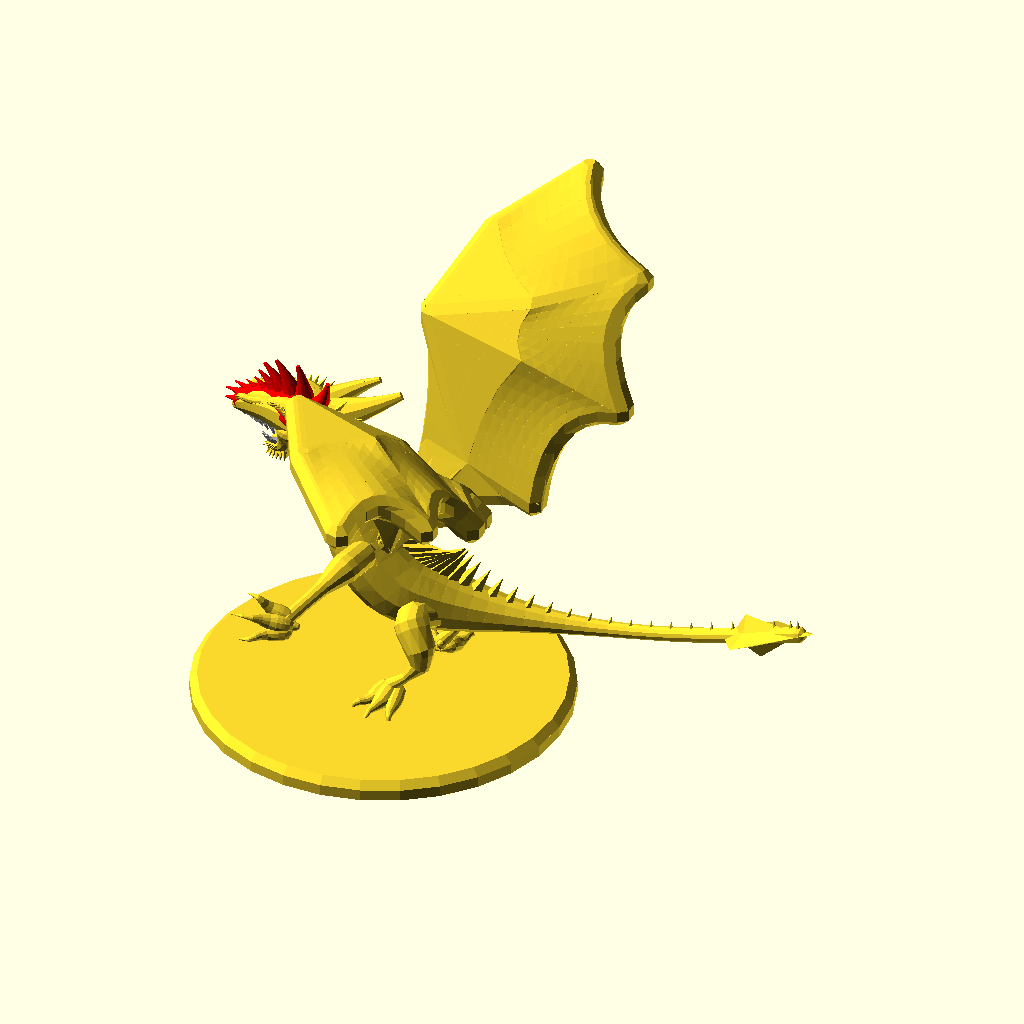
Cell 1: rendered with the file's own defaults.
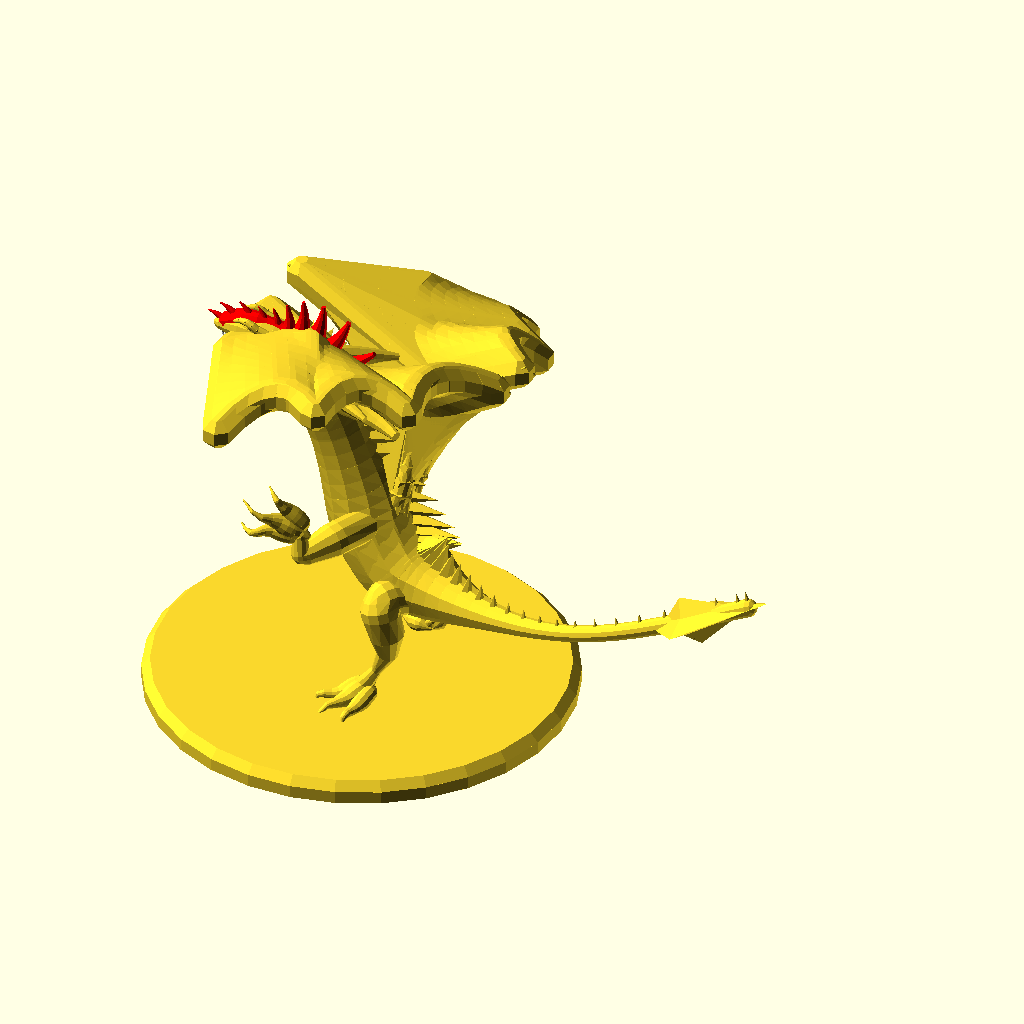
Cell 2: the same model with seed = 9999.
The same orthographic view direction (rotation 55°, 0°, 25°; colour scheme Cornfield) for every cell, with the view re-fitted per cell, so scale and position can differ between cells.
Source of the model, scadFiles/925296/1481952.scad:
 ////////////////////

//Dragon Pose generator by Torleif Ceder 2015 Creative Commons - Attribution - Share Alike

////////////////////

// preview[view:south west,tilt:top diagonal]

//RandomSeed

/* [Dragon] */

// Quick dummy or full

dummy =0;//[1:dummy,0:normal]

seed = 1492; //[1111:9999]

//

crash = "no"; //["yes":Yes please make a mess,"no":No thanks keep it simple] 



// Along curve

detail = 12; //[5:30]

// Spheres detail

fn = 12; //[8:30];



/* [Wings] */

ShowWingTarget=0;//[1:on,0:off]

//make it fat for printability

WingSkin = 2; //[0.1:0.05:2]

Wingsize = 50+crnd(20);//[25:120]

UpDraft=[-0.25,0,0.66];

wind=UpDraft*Wingsize*0.3;

WingTargetHeight=crnd(0.7)+0.5;//[-1:0.05:1]

WingTargetspan=max(0.5,crnd(0.7)+0.3);//[0.0:0.05:2]

WingTargetSideShift=crnd(0.2);//[-1:0.05:1]

WingTargetFront=crnd(WingTargetspan)-0.5;//[-1:0.05:1]



WingTargetRoll=crnd(WingTargetspan*0.5);//[-1:0.05:1]

WingTargetYaw=crnd(WingTargetspan*0.5);//[-1:0.05:1]

//Wingspan = Wingsize * 2 + rands(-Wingsize * 0.4,Wingsize * 0.4,1)[0];

Wingspan = Wingsize * WingTargetspan;

/* [Head] */

ShowHeadTarget=0;//[1:on,0:off]

HeadTargetHeight=crnd(0.5);//crnd(1);//[-1:0.05:1]

HeadTargetFront=crnd(0.5);//[-1:0.05:1]

HeadTargetSideShift=crnd(max(0,HeadTargetHeight));//[-1:0.05:1]

HeadTargetRoll=crnd(0.5);//[-1:0.05:1]

NoseTargetHeight=crnd(2)+1;//[-1:0.05:1]

NoseTargetFront=crnd(0.4)+0.5;//[-1:0.05:1]

NoseTargetSideShift=crnd(1);//[-1:0.05:1]

JawOpen=crnd(0.5)+0.5;//[0.0:0.05:2]

/*[Arms]*/

ShowArmTarget=0;//[1:on,0:off]

ArmsTargetSpan=crnd(0.5)+0.55;//[0.0:0.05:2]

ArmsTargetHeight=-crnd(2)+abs(crnd(ArmsTargetSpan));//crnd(1);//[-1:0.05:1]

ArmsTargetFront=ArmsTargetSpan+crnd(0.4)+1.6;//[-1:0.05:1]

ArmsTargetSideShift=crnd(0.3);//[-1:0.05:1]

ArmsTargetRoll=crnd(ArmsTargetSpan);//[-1:0.05:1]

ArmsTargetYaw=crnd(ArmsTargetSpan);//[-1:0.05:1]

Rightpaw =ArmsTargetSpan*ArmsTargetHeight*0.4+0.1;//[-1:0.05:1]

Leftpaw=ArmsTargetSpan*ArmsTargetHeight*0.4+0.1;//[-1:0.05:1]

/*[Back end]*/

ShowPelvisTarget=0;//[1:on,0:off]

PelvisTargetHeight=crnd(0.5)+0.3;//[-1:0.05:1]

PelvisTargetFront=crnd(0.5)-0.9;//[-1:0.05:1]

PelvisTargetSideShift=crnd(0.3);//[-1:0.05:1]

BackFootSpread=crnd(0.3)+0.6;//[-1:0.05:2]

BackFootYaw=crnd(0.3);//[-1:0.05:1]

BRightpaw =BackFootSpread-1.2;//[-1:0.05:1]

BLeftpaw=BackFootSpread-1.2;//[-1:0.05:1]

/*[Front end]*/

ShowThoraxTarget=0;//[1:on,0:off]

ThoraxTargetHeight=crnd(0.5);//crnd(0.4)+0.4;//[-0.5:0.05:1]

ThoraxTargetFront=crnd(0.10)+0.11 ;//[-1:0.05:1]

ThoraxTargetSideShift=crnd(0.1);//[-1:0.05:1]

BellySize=crnd(0.1)+1.7;//[0.05:0.1:3]

BellySag=crnd(0.5)+1;//[0.05:0.1:3]

/*[Plattform]*/

Plattform=1;//[1:on,0:off]

PlattformH=1.5;//[0:100]

PlattformD=50;//[20:70]

PlattformEdge=1;//[0:0.5:70]



//number of edges

PlattformFn=30;//[3:100]

//rotate

PlattformR=0;//[0:120]

Support=0;//[1:on,0:off]

SupportD=2;//[1:0.5:30]

SupportFn=30;//[3:100]

//part = 0; //[0,2,3,4,5]

/* [Hidden] */

//Zoom

Zoom =160;//[100:300]

//$vpd =Zoom;

//View rotation

Vrot= [80, 0, 300];

//$vpr =Vrot;

//View translation

Vtr= [ -5, 0, 20];

//$vpt = Vtr;

k=1+dummy*2;

rad = 5; //[1:0.5:12];

tang = 1; //[1:10];

sky = [1,0.001,0];

*for (i=[0:10]){   translate([crnd(1)*100,0,0]) sphere(10);}

Base = [0,0,0];





//*********************************************************************************

//*********************************************************************************

//*********************************************************************************

//*********************************************************************************

// calculated values

//*********************************************************************************

//*********************************************************************************

//*********************************************************************************

//*********************************************************************************

//************************************************************************************

BackFootBase = Base + [6,rnd(2),0];

FrontFootBase = BackFootBase + [ 5*ArmsTargetFront,5*ArmsTargetSideShift,15 + 15*ArmsTargetHeight];

CPelvis = BackFootBase+[-6,0,0] + lim3(15,[4*PelvisTargetFront,6*PelvisTargetSideShift,5+6*PelvisTargetHeight+2*ArmsTargetHeight]);

CThorax = ground(CPelvis + lim33(14,20,[15*ThoraxTargetFront ,FrontFootBase[1]*0.1+10*ThoraxTargetSideShift ,5+5*ArmsTargetHeight+10*ThoraxTargetHeight  ]),3);

bll = flip3((CThorax - CPelvis) / len3(CThorax - CPelvis));

bellyik = -IK(15*BellySag,CThorax - CPelvis);

Belly = ground(CPelvis + lim3(8,CThorax - CPelvis) / 2 + [bellyik * bll[0],bellyik * bll[1],bellyik * bll[2]]);

head = ground(CThorax + lim31(15,[10 + 20*HeadTargetFront,20*HeadTargetSideShift,10 + 20*HeadTargetHeight]));

TailT = CPelvis + lim31(30,[-15 + rnd(10),rnd(5),5+ rnd(8)]-(un(CThorax-CPelvis))*4 );

Tail=[TailT[0],TailT[1],max(0,TailT[2])];



TailtipT = Tail + lim31(30,[rnd(15),rnd(15),8 + rnd(15)] + [-abs(FrontFootBase[2]) * 1,0,0]);

Tailtip=[TailtipT[0],TailtipT[1],max(0,TailtipT[2])];

Thorax = bez2(0.30,[CPelvis + lim31(2,Tail - CPelvis),CPelvis,Belly,CThorax,head]) + [0,0,-4];

Pelvis = bez2(0.4,[CThorax,Belly,CPelvis,Tail]);

WingBase = Thorax + [Wingsize*WingTargetFront,Wingsize*WingTargetSideShift,Wingsize *WingTargetHeight];

nose = ground(head+ lim31(5,[30+50*NoseTargetFront,50*NoseTargetSideShift,50*NoseTargetHeight]-head));

noselookat =head+ lim31(30,[30+30*NoseTargetFront,30*NoseTargetSideShift,30*NoseTargetHeight]-head);



jaw = head + ((nose - head) * 0.7 + [-1,0,-2]);

RightHip = Pelvis + [4,-6,2];

LeftHip = Pelvis + [4,6,2];

RightSholder = Thorax + [-1,-5,3 + rnd(1)];

LeftSholder = Thorax + [-1,5,3 + rnd(1)];

RightWingSholder = Thorax + [-6,-3,6.3];

LeftWingSholder = Thorax + [-6,3,6.3];

paw = rnd(1);



BackRightFoot = RightHip + lim3(14,BackFootBase + [-10+7*BackFootYaw,-4-6*BackFootSpread,3] - RightHip);

BackLeftFoot = LeftHip + lim3(14,BackFootBase + [-10-7*BackFootYaw ,4+6*BackFootSpread,3] - LeftHip);



FrontRightFootT = RightSholder + lim31(14.5,FrontFootBase + [-20*ArmsTargetYaw,-5-12*ArmsTargetSpan,-20*ArmsTargetRoll]  - RightSholder);

FrontRightFoot=ground([min(RightSholder[0]+5,FrontRightFootT[0]),min(RightSholder[0]+1,FrontRightFootT[1]),min(head[2]-5,FrontRightFootT[2])],2.0+ArmsTargetSpan*1.5);

FrontLeftFootT = LeftSholder + lim31(14.5,FrontFootBase + [20*ArmsTargetYaw, 5+12*ArmsTargetSpan,20*ArmsTargetRoll] - LeftSholder);

FrontLeftFoot=ground([min(LeftSholder[0]+5,FrontLeftFootT[0]),max(LeftSholder[1]-1,FrontLeftFootT[1]),min(head[2]-5,FrontLeftFootT[2])],2.0+ArmsTargetSpan*1.5);



Rightwingfinger0T = RightWingSholder + lim3(Wingsize,WingBase + [-Wingsize*WingTargetYaw,-Wingspan ,-Wingsize*WingTargetRoll] - RightWingSholder);



Rightwingfinger0=[Rightwingfinger0T[0],Rightwingfinger0T[1],max(0,Rightwingfinger0T[2])];



Leftwingfinger0T = LeftWingSholder + lim3(Wingsize,WingBase + [Wingsize*WingTargetYaw,Wingspan ,Wingsize*WingTargetRoll] - LeftWingSholder);

Leftwingfinger0=[Leftwingfinger0T[0],Leftwingfinger0T[1],max(0,Leftwingfinger0T[2])];



//FrontRightleg

frk = flip3((FrontRightFoot - RightSholder) / len3(FrontRightFoot - RightSholder));

frkik = -IK(14,FrontRightFoot - RightSholder);

FrontRightknee =ground( RightSholder + lim3(14,FrontRightFoot - RightSholder) / 2 + [frkik * frk[0],frkik * frk[1],frkik * frk[2]]);

//FrontLeftleg

flk = flip3((FrontLeftFoot - LeftSholder) / len3(FrontLeftFoot - LeftSholder));

flkik = -IK(14,FrontLeftFoot - LeftSholder);

FrontLeftknee = ground(LeftSholder + lim3(14,FrontLeftFoot - LeftSholder) / 2 + [flkik * flk[0],flkik * flk[1],flkik * flk[2]]);

//BackRightleg

brk = flip3((BackRightFoot - RightHip) / len3(BackRightFoot - RightHip));

brkik = -IK(15,BackRightFoot - RightHip);

BackRightknee =ground( RightHip + lim3(15,BackRightFoot - RightHip) / 2 + [brkik * brk[0],brkik * brk[1],brkik * brk[2]]);

//BackLeftleg

blk = flip3((BackLeftFoot - LeftHip) / len3(BackLeftFoot - LeftHip));

blkik = -IK(15,BackLeftFoot - LeftHip);

BackLeftknee = ground(LeftHip + lim3(15,BackLeftFoot - LeftHip) / 2 + [blkik * blk[0],blkik * blk[1],blkik * blk[2]]);

//FrontRightWing

//frj=flip3((FrontRightWing-RightWingSholder)/len3(Rightwingfinger0-RightWingSholder));

//frjik=IK(50,Rightwingfinger0-RightWingSholder);

//FrontRightjoint=RightWingSholder+lim3(40,Rightwingfinger0-RightWingSholder)/2+[ -frjik*frj[0],-frjik*frj[1]*0.5,-frjik*frj[2]];

FrontRightjoint = beckham(Rightwingfinger0,RightWingSholder,Wingsize * 1.1,[0,1,1]);

//Rightwingfinger0=RightWingSholder+lim3(45,Rightwingfinger0-RightWingSholder)/2;

//Rightwingfinger2=FrontRightjoint+lim31(25,Rightwingfinger0-FrontRightjoint);

Rightelbow = beckham(RightWingSholder,FrontRightjoint,len3(RightWingSholder - FrontRightjoint) * 1.1,[0,0,-1],0.3);

Rightwingfinger2 = FrontRightjoint + lim31(Wingsize * 0.56,pele(Rightwingfinger0,Rightelbow,[Wingsize*0.1,Wingsize*0.1,0]) - FrontRightjoint);

Rightwingfinger1 = FrontRightjoint + lim31(Wingsize * 0.56,beckham(Rightwingfinger0,Rightwingfinger2,len3(Rightwingfinger0 - Rightwingfinger2) * 1.02,[0,1,0],0.50) - FrontRightjoint);



Rightknuckle0= beckham(FrontRightjoint,Rightwingfinger0,len3(FrontRightjoint - Rightwingfinger0) * 1.02,[0,-1,1],0.5);

Rightknuckle1= beckham(FrontRightjoint,Rightwingfinger1,len3(FrontRightjoint - Rightwingfinger1) * 1.02,[0,-1,-1],0.5);

Rightknuckle2= beckham(FrontRightjoint,Rightwingfinger2,len3(FrontRightjoint - Rightwingfinger2) * 1.02,[0,1,-1],0.5);





Rightelbowfinger = Rightelbow + lim31(-Wingsize*0.2,midpoint(RightWingSholder,FrontRightjoint,0.4) - Rightelbow);

//Leftwingfinger0

//flj=flip3((Leftwingfinger0-LeftWingSholder)/len3(Leftwingfinger0-LeftWingSholder));

//fljik=IK(50,Leftwingfinger0-LeftWingSholder);

//FrontLeftjoint=LeftWingSholder+lim3(43,Leftwingfinger0-LeftWingSholder)/2+[ -fljik*flj[0],-fljik*flj[1]*0.5,-fljik*flj[2]];

FrontLeftjoint = beckham(Leftwingfinger0,LeftWingSholder,Wingsize * 1.1,[0,-1,1]);

//Leftwingfinger1=LeftWingSholder+lim3(45,Leftwingfinger0-LeftWingSholder)/2;

//Leftwingfinger=FrontLeftjoint+lim31(25,Leftwingfinger1-FrontLeftjoint);

Leftelbow = beckham(LeftWingSholder,FrontLeftjoint,len3(LeftWingSholder - FrontLeftjoint) * 1.1,[0,0,-1],0.3);

Leftwingfinger2 = FrontLeftjoint + lim31(Wingsize * 0.56,pele(Leftwingfinger0,Leftelbow,[Wingsize*0.1,-Wingsize*0.1,0]) - FrontLeftjoint);

Leftwingfinger1 = FrontLeftjoint + lim31(Wingsize * 0.56,beckham(Leftwingfinger0,Leftwingfinger2,len3(Leftwingfinger0 - Leftwingfinger2) * 1.02,[0,-1,0],0.5) - FrontLeftjoint);



Leftknuckle0= beckham(FrontLeftjoint,Leftwingfinger0,len3(FrontLeftjoint - Leftwingfinger0) * 1.02,[0,1,1],0.5);

Leftknuckle1= beckham(FrontLeftjoint,Leftwingfinger1,len3(FrontLeftjoint - Leftwingfinger1) * 1.02,[0,1,-1],0.5);

Leftknuckle2= beckham(FrontLeftjoint,Leftwingfinger2,len3(FrontLeftjoint - Leftwingfinger2) * 1.02,[0,-1,-1],0.5);



Leftelbowfinger = Leftelbow + lim31(-Wingsize*0.2,midpoint(LeftWingSholder,FrontLeftjoint,0.4) - Leftelbow);//////

bodyvector = [

q(Tailtip,0.1 + WingSkin * 0.5),q(Tailtip,0.1 + WingSkin * 0.5),

q(Tail,1),q(Tail,1),q(Tail,1),

q(Pelvis,0),q(Pelvis,0),

q(Belly,5*BellySize),q(Belly,7*BellySize),

q(Thorax,6),q(Thorax,1),

q(head,max(WingSkin,0.5)),

q(head,max(WingSkin*2,1)),

q(head,max(WingSkin*3,2)),

q(head,2) + (q(nose,0.5) - q(head,2)) * 0.5];

    /////////////////////////////////////////////////////////////////////////////////////

    /////////////////////////////////////////////////////////////////////////////////////

    /////////////////////////////////////////////////////////////////////////////////////

    /////////////////////////////////////////////////////////////////////////////////////

    /////////////////////////////////////////////////////////////////////////////////////

///////////////////////////////////////////////////////////////////////

//////////////////////////////////////////////////////////////

//// Redraw

    /////////////////////////////////////////////////////////////////////////////////////

    ////////////////////////////////////////////////////////////////////////////////////

    /////////////////////////////////////////////////////////////////////////////////////

    /////////////////////////////////////////////////////////////////////////////////////

    /////////////////////////////////////////////////////////////////////////////////////

difference(){

union() {

  rotate([0,0,180]) {

      if(Plattform==1){

      translate([0,0,1.2]) rotate([0,0,PlattformR])union(){

          PE=min(PlattformD/2-7,PlattformEdge);

     translate([0,0,-PE+0.0001])cylinder(d1=PlattformD,d2=PlattformD-PE*2,h=PE,$fn=PlattformFn);

      translate([0,0,-PlattformH-PE])cylinder(d=PlattformD,h=PlattformH,$fn=PlattformFn);

      }}

      if(Support==1){

      translate([0,0,1.2]) rotate([0,0,PlattformR])union(){

          SD=min(SupportD,PlattformD);

     translate([Thorax[0],Thorax[1],0.0001])cylinder(r=SD,h=Thorax[2],$fn=SupportFn);

      }}

    

      

      

      if(ShowHeadTarget){%draw(head,noselookat,1);

          %draw(noselookat,noselookat,2); 

          //%translate(noselookat)cube(60,center=true);

          }  

      

   if(ShowPelvisTarget==1){

%draw(CPelvis+[0,20,0],CPelvis+[0,-20,0],1); 

          %draw(CPelvis+[0,-20,0],CPelvis+[0,20,0],1);  } 

             if(ShowThoraxTarget==1){

%draw(CThorax+[0,20,0],CThorax+[0,-20,0],1); 

          %draw(CThorax+[0,-20,0],CThorax+[0,20,0],1);  } 

          if(ShowArmTarget==1){%draw(FrontFootBase,FrontFootBase,3);

%draw(FrontRightFoot,FrontLeftFoot,1); 

          %draw(FrontLeftFoot,FrontRightFoot,1); }  

      if(ShowWingTarget==1){%draw(WingBase,WingBase,3);

%draw(Rightwingfinger0,Leftwingfinger0,1); 

          %draw(Leftwingfinger0,Rightwingfinger0,1); }  

          

          

          

          

      color("red") {  //draw(RightWingSholder,Rightelbow,1.2);

        color("red") bone(Rightelbow,FrontRightjoint,0.8);

bone(Leftelbow,FrontLeftjoint,0.8);

bone(Rightelbow,Rightelbowfinger,0.5);

bone(Leftelbow,Leftelbowfinger,0.5);



  

bone(FrontRightjoint,Rightknuckle0,0.5);bone(Rightknuckle0,Rightwingfinger0,0.5);

bone(FrontRightjoint,Rightknuckle1,0.5);bone(Rightknuckle1,Rightwingfinger1,0.5);

bone(FrontRightjoint,Rightknuckle2,0.5);bone(Rightknuckle2,Rightwingfinger2,0.5);        



bone(FrontLeftjoint,Leftknuckle0,0.5);bone(Leftknuckle0,Leftwingfinger0,0.5);

bone(FrontLeftjoint,Leftknuckle1,0.5);bone(Leftknuckle1,Leftwingfinger1,0.5);

bone(FrontLeftjoint,Leftknuckle2,0.5);bone(Leftknuckle2,Leftwingfinger2,0.5);        







      }

    FrontRightLeg = [q(Thorax,2),q(RightSholder,2),q(RightSholder,2),q(FrontRightknee,3),q(FrontRightknee,0),q(FrontRightknee,1),q(FrontRightknee,2),q(FrontRightFoot,0),q(FrontRightFoot,1)];

    bline(vsharp(FrontRightLeg),detail*0.5,1) {null();

      null();null();

    };

    FrontLeftLeg = [q(Thorax,2),q(LeftSholder,2),q(LeftSholder,2),q(FrontLeftknee,3),q(FrontLeftknee,0),q(FrontLeftknee,1),q(FrontLeftknee,2),q(FrontLeftFoot,0),q(FrontLeftFoot,1)];

    bline(vsharp(FrontLeftLeg),detail*0.5,1) {null();

      null();null();

    };

    BackRightLeg = [q(Pelvis,2),q(RightHip,2),q(RightHip,3),q(RightHip,1),q(BackRightknee,5),q(BackRightknee,0),q(BackRightknee,1),q(BackRightFoot,0),q(BackRightFoot,1)];

    bline((BackRightLeg),detail*0.5,1) {null();

      null();null();

    };

    BackLeftLeg = [q(Pelvis,2),q(LeftHip,2),q(LeftHip,3),q(LeftHip,1),q(BackLeftknee,5),q(BackLeftknee,0),q(BackLeftknee,1),q(BackLeftFoot,0),q(BackLeftFoot,1)];

    bline((BackLeftLeg),detail*0.5,1) {null();

      null();null();

    };

    bline([q(Thorax,2),q(RightWingSholder,1),q(Rightelbow,0.5)],detail*0.8,1){ {sphere(1.2);null();null();}};

   

 Skinflap( Rightelbowfinger,Rightelbow,FrontRightjoint,FrontRightjoint,Rightknuckle2,Rightwingfinger2,detail*0.65);

 Skinflap( Rightwingfinger2,Rightknuckle2,FrontRightjoint,FrontRightjoint,Rightknuckle1,Rightwingfinger1,detail*0.65);

 Skinflap( Rightwingfinger1,Rightknuckle1,FrontRightjoint,FrontRightjoint,Rightknuckle0,Rightwingfinger0,detail*0.65);

 

    wingbline([q(midpoint(RightWingSholder,Thorax),WingSkin),q(Rightelbow,WingSkin),q(Rightelbowfinger,WingSkin)],8);

   wingbline([q(midpoint(RightWingSholder,Thorax),WingSkin),q(Rightelbow,WingSkin),q(FrontRightjoint,WingSkin)],8);

    

    

    bline([q(Thorax,2),q(LeftWingSholder,1),q(Leftelbow,0.5)],detail*0.8,1){

        sphere(1.2);null();null();}

        

    

    

    

     Skinflap( Leftelbowfinger,Leftelbow,FrontLeftjoint,FrontLeftjoint,Leftknuckle2,Leftwingfinger2,detail*0.65);

 Skinflap( Leftwingfinger2,Leftknuckle2,FrontLeftjoint,FrontLeftjoint,Leftknuckle1,Leftwingfinger1,detail*0.65);

 Skinflap( Leftwingfinger1,Leftknuckle1,FrontLeftjoint,FrontLeftjoint,Leftknuckle0,Leftwingfinger0,detail*0.65);

 

    wingbline([q(midpoint(LeftWingSholder,Thorax),WingSkin),q(Leftelbow,WingSkin),q(Leftelbowfinger,WingSkin)],8){;null();null();null();null();}

   wingbline([q(midpoint(LeftWingSholder,Thorax),WingSkin),q(Leftelbow,WingSkin),q(FrontLeftjoint,WingSkin)],8){;null();null();null();null();}

    //translate(t(head))rotate(uv2euler(lim31(1,nose-head)))scale(0.75)headcase();

   

  *translate([0,0,10])ShowControl(bodyvector);



   bline(bodyvector,40,1) { 

       if (dummy){color(rndc())translate([0,0,0]) rotate([0,-20,0]) cylinder(d = 1,d2 = 0,h = 2);} else{

        translate([0,0,0]) rotate([0,-20,0]) cylinder(d = 1,d2 = 0,h = 2);}//ch1

      

        scale(0.75)  rotate([HeadTargetRoll*90,0,0])headcase();//ch2

      scale(1.5) translate([5,0,0]) union() {  union() {    rotate([0,-90,0]) scale([1 + WingSkin * 0.5,6,8]) rotate([0,0,0]) cylinder(d = 1,d2 = 0,h = 1,$fn = 4);

          rotate([0,90,0]) scale([1 + WingSkin * 0.5,6,4]) rotate([0,0,0]) cylinder(d = 1,d2 = 0,h = 1,$fn = 4);

        }

        rotate([90,0,0]) union() {    rotate([0,-90,0]) scale([1 + WingSkin,4,6]) rotate([0,0,0]) cylinder(d = 1,d2 = 0,h = 1,$fn = 4);

          rotate([0,90,0]) scale([1 + WingSkin,4,3]) rotate([0,0,0]) cylinder(d = 1,d2 = 0,h = 1,$fn = 4);

        }

      }//ch3

      null();null();

    }

    

    translate([1,0,-1]) translate(BackRightFoot) scale([0.5,0.5,0.5]) translate([-2,0,-0.5]) rotate([0,20,BLeftpaw * 90]) foot();

    translate([1,0,-1]) translate(BackLeftFoot) scale([0.5,0.5,0.5]) translate([-2,0,-0.5]) rotate([0,20,-BRightpaw * 90]) foot();

    translate([2,0,-1]) translate(FrontRightFoot) translate([-1.5,0,0]) rotate([45*max(0,ArmsTargetHeight)+45*ArmsTargetSpan+Rightpaw*15 ,-Rightpaw *60,-30]) scale([0.5,0.5,0.5]) foot();

    translate([2,0,-1]) translate(FrontLeftFoot) translate([-1.5,0,0]) rotate([-45*max(0,ArmsTargetHeight)-45*ArmsTargetSpan+Leftpaw*15,-Leftpaw * 60,30]) scale([0.5,0.5,0.5]) foot();

   

   

    /*union() { * color([1 - 2 / FrontRightFoot[2],0,0]) translate([FrontRightFoot[0],FrontRightFoot[1],0.011]) scale([1,0.5,1]) cylinder(r = 3 + FrontRightFoot[2] * 0.2); * color([1 - 2 / FrontLeftFoot[2],0,0]) translate([FrontLeftFoot[0],FrontLeftFoot[1],0.011]) scale([1,0.5,1]) cylinder(r = 3 + FrontLeftFoot[2] * 0.2); * color([max(1 - 4 / Thorax[2],0.5),0,0]) translate([Thorax[0],Thorax[1],0.01 - 0.01 * (1 - 1 / Thorax[2])]) scale([1,0.7,1]) cylinder(r = 3 + Thorax[2] * 0.5); * color([max(1 - 4 / Pelvis[2],0.5),0,0]) translate([Pelvis[0],Pelvis[1],0.01 - 0.01 * (1 - 1 / Pelvis[2])]) scale([1,0.7,1]) cylinder(r = 3 + Pelvis[2] * 0.5); * color("Red") translate(Base) cylinder(r = 25);    }*/  }}

  

  

  

              PE=min(PlattformD/2-7,PlattformEdge);



 translate([0,0,-PlattformH-20])cylinder(d=PlattformD+20,h=20,$fn=PlattformFn);    

    

    

    

    }

    /////////////////////////////////////////////////////////////////////////////////////

    /////////////////////////////////////////////////////////////////////////////////////

    /////////////////////////////////////////////////////////////////////////////////////

    /////////////////////////////////////////////////////////////////////////////////////

    /////////////////////////////////////////////////////////////////////////////////////

    module yourmodule(i,v) {

  //anything in this module will be copeid and rotatdet along curve (v) at (detail) intevall

  //if ((floor(i*10)%10)>1){translate([0,0,bez2(i,v)[3]])scale([0.3,0.1,0.5])sphere(bez2(i,v)[3]); ;}

  for(j = [rands(0,bez2(i,v)[3] * 2,1)[0]: 360 / rad / bez2(i,v)[3]: 360]) {

    rotate([j,0,0]) translate([0,0,bez2(i,v)[3]])

      // anything here//////////////

    scale(0.5 * bez2(i,v)[3]) scale([2,1,0.5]) translate([0,0,-0.5]) rotate([0,-10,rands(-5,5,1)[0]])

    cylinder(d = 1,d2 = 0.5,h = 0.5,$fn = 4);

    //sphere( [bez2(i,v)[3]/2*tang,bez2(i,v)[3]/2,bez2(i,v)[3]/2],$fn= 8,center=true);

    //////////////////

  }

}



module horn(){

 hornv= [[0,0,0,1],[0.2,0,1,0.5],[0.001,0,2,0.2]];

extrudeT(hornv,8){

rotate([0,90,0])cylinder(d=1,h=0.1, $fn=10);    null();null();    }

       

    

    }

module tooth(){

 toothv= [[0,0,0,1],[0.2,0,1,0.5],[0.001,0,2,0.2]];

extrudeT(toothv,8){

rotate([0,90,0])cylinder(d=1,h=0.1);    null();null();    }

       

    

    }

module wisker(){

 wiskerv= [[0,0,0,1],[0.2,0,1,0.5],[5,0.001,1,0.2],[5,0.001,2,0.2]];

extrudeT(wiskerv,8){

rotate([0,90,0])cylinder(d=1,h=0.1);    null();null();    }

       

    

    }

    

    

module foot() {

  { if (dummy){color(rndc())translate([-3,-4,-2])cube([10,8,4]);}else{

    v = [

      [-3,0,2,1],[0,0,-1,1],[0,0,3,4],[0,0,3,4],[4,0,0,2],[8,0,-4,1],[8,0,10,0],[12,0,7,1],[15,0,-3,0],[15,0,-3,0]

    ];

    v2 = [

      [-3,0,0,0],[2,5,3,5],[0,0,1,1],[10,5,-5,1],[6,5,8,1],[9,6,5,1],[11,6,-2,0],[11,6,-2,0]

    ];

    v3 = [

      [-3,0,0,0],[2,-5,3,5],[0,0,1,1],[10,-5,-5,1],[6,-5,8,1],[9,-6,5,1],[11,-6,-2,0],[11,-6,-2,0]

    ];

    bline(v,detail*0.8,1) {null();

      null();null();

    };

    bline(v2,detail*0.8,1) {null();

      null();null();

    };

    bline(v3,detail*0.8,1) {null();

      null();null();

    };

}}

}

module headcase() {

    if(ShowHeadTarget==1){%draw([0,0,0],[0,0,15],0.3);

          %draw([0,0,15],[0,0,15],2); 

        %rotate([0,90,0]) cylinder(r=10,h=1,center=true);

        }  

    if (dummy){color(rndc())translate([-3,-4,-5])cube([18,8,10]);}else{

  //head trunk      

  headv1 = [ [0,0,0,5],[3,0,1,5],[6,0,0.2,3.6],[9,0,-0.50,3.3],[12,0,-1,3.1],[13,0,-2.7,2.7],[14.9,0,-4.5,0.8],[14.9,0,-4.5,1.2],[14.9,0,-4.5,1.2]

  ];

  //upper tooth

  headv12 = [ [7,0,-1.3,2],[13.8,0,-4.0,1.1]

  ];

  //nose ridge

  headv2 = [ [-0.1,0,-0.1,4.8],[0,0,0,5],[0,0,0,5],[-0.5,0,2,4.5],[4.1,0,2,5.3],[4.1,0,2,5.3],[8,0,2,0],[8,0,2,0],[11,0,1.1,2],[12.5,0,0,2],[13.5,0,-1.5,2],[14.5,0,-3.5,1.5]

  ];

  //eye ridge-nostrils

  headv3 = [ [0,0,0,5],[0,0,0,5],[-1.7,2.2,4.2,2],[1.5,3.3,3.7,2],[4.9,3.7,4.3,1],[7.3,2.9,6.8,1],[4,-0.5,1.1,0],[10.5,2.4,-4,1],[12.5,3.7,5,1],[14.5,1.0,-2.5,0.2]

  ];

  headv4 = [ [0,0,0,5],[0,0,0,5],[-1.7,-2.2,4.2,2],[1.5,-3.3,3.7,2],[4.9,-3.7,4.3,1],[7.3,-2.9,6.8,1],[4,0.5,1.1,0],[10.5,-2.4,-4,1],[12.5,-3.7,5,1],[14.5,-1.0,-2.5,0.2]

  ];

  //Jaw

        gape=[-0.7,0,-0.7,0]*JawOpen*6;

  headv5 = [ [0,0,0,3],[0,4.0,0.0,2]+gape*0.1,[3,5.5,-1,2.5]+gape*0.3,[9,1,0.5,0.0]+gape*1,[9,1,0.8,2.6]+gape*1,[3,0,-6.55,2.2]+gape*1,[8,2,-3.5,1.6]+gape*1.3,[10,2,-4.6,1.4]+gape*1,[11.9,1,-5.5,1.0]+gape*1.3,[11.9,-0,-5.5,1.0]+gape*1.6

  ];

  headv6 = [ [0,0,0,3],[0,-4.0,0.0,2]+gape*0.1,[3,-5.5,-1,2.5]+gape*0.3,[9,-1,0.5,0.0]+gape*1,[9,-1,0.8,2.6]+gape*1,[3,-0,-6.55,2.2]+gape*1,[8,-2,-3.5,1.6]+gape*1.3,[10,-2,-4.6,1.4]+gape*1,[11.9,-1,-5.5,1.0]+gape*1.3,[11.9,-0,-5.5,1.0]+gape*1.6

  ];

  headv7 = [ [0,0,0,5],[0,0.0,0.5,4],[3,0,-0.2,3.5],[6,-0,0.2,2.6]+gape*1,[4,-0,-6.55,2.2]+gape*1,[8,-0,-3.5,1.6]+gape*1,[10,-0,-4.6,1.4]+gape*1.3,[11.9,0,-5.5,1.0]+gape*1.3,[11.9,-0,-5.5,1.0]+gape*1.6

  ];

  union() {

    translate([-0.2,0,0]) scale([1,1,0.9]) sphere(r = 5.1);

     translate([0.4,0,-0.5]) scale([1,1,0.9]) sphere(r = 5.1);

     bline(headv1,detail,1,0.1,0.7) {color("white") union(){

       translate ([0,0.5,0]) rotate([180,0,0]) translate ([0,0,0.5])scale(0.5)tooth();

         //cylinder(d = 0.5,d2 = 0,h = 0.8);

        translate ([0,-0.5,0]) rotate([180,0,0]) translate ([0,0,0.5]) scale(0.5)tooth();

         //cylinder(d = 0.5,d2 = 0,h = 0.8);

         }

      null();null();

    }; 

  

    bline(headv1,detail,1,0.5,1) {union(){

        /*

         rotate([-80,0,220]) translate ([0,0.4,0.4])scale(0.5)wisker();

         rotate([80,0,-220]) translate ([0,-0.4,0.4])scale(0.5)wisker();*/



       translate ([0,0,0]) rotate([100,0,-45]) translate ([0,0,0.5])scale(0.5)tooth();

        //cylinder(d = 0.5,d2 = 0,h = 2.0);

        translate ([0,0,0]) rotate([-100,0,45]) translate ([0,0,0.5])scale(0.5)tooth();

        //cylinder(d = 0.5,d2 = 0,h = 2.0);

        }

      null();null()

        ;

    };

    

    

    scale([1,0.9,1])bline(headv12,detail*0.7,1,0.1,0.95) {color("white")union() { 

        translate([0,1.3,0.8]) rotate([-15,170,15])scale(0.5)tooth();

       // cylinder(d = 1,d2 = 0,h = 2.3);

        translate([0,-1.3,0.8]) rotate([15,170,15]) scale(0.5)tooth();

        //cylinder(d = 1,d2 = 0,h = 2.3);

        

      };

      null();null();

    };

    color("Red") bline(headv2,detail*0.9,1,0,0.9) {union() {  rotate([0,-45,180]) translate([0,0,0.8])scale(0.75)horn();

        //cylinder(d = 0.7,d2 = 0,h = 1.5);

      };

      null();null();

    };

    

    bline(headv3,detail*2,1) {translate([0,0,0.2]) rotate([-65,60,0]) cylinder(d = 1,d2 = 0,h = 1.7);

      null();null();

    };

    bline(headv4,detail*2,1) {translate([0,0,0.2]) rotate([65,60,0]) cylinder(d = 1,d2 = 0,h = 1.7);

      null();null();

    };

     

    bline(headv3,detail*0.5,1,0.8,1) { rotate([-80  ,50,-20])translate([0,0,0.5])scale(1.5)horn();

       // cylinder(d = 1,d2 = 0,h = 3.7,$fn=fn);

      null();null();

    };

    bline(headv4,detail*0.5,1,0.8,1) { rotate([80,50,20])translate([0,0,0.5])scale(1.5)horn();

        // cylinder(d = 1,d2 = 0,h = 3.7,$fn=fn);

      null();null();

    };

    bline(headv5,detail*2,1,0.1,0.34) {union(){

        //rotate([-150,125,-10]) translate ([0,-1,0])wisker();

        rotate([-130,00,0]) translate ([0,0,0.8])scale(0.8) cylinder(d = 1,d2 = 0.02,h = 1.5);

       color("white")   translate ([0,-0,0]) rotate([-30,0,0]) translate ([0,0,0.8])scale(0.8)tooth();

        //cylinder(d = 0.5,d2 = 0,h = 1.8);

      translate([0,0.1,0.3]) rotate([-75,60,0]) translate ([0,0,0.5])cylinder(d = 0.5,d2 = 0,h = 1.1);

        }

      null();null();

    };

    bline(headv6,detail*2,1,0.1,0.34) {union(){

        //rotate([150,125,10]) translate ([0,1,0])wisker();

        rotate([130,00,0]) translate ([0,0,0.8])scale(0.8) cylinder(d = 1,d2 = 0.02,h = 1.5);

        color("white") translate ([0,-0,0]) rotate([30,00,0]) translate ([0,0,0.8])scale(0.8)tooth();

        //cylinder(d = 0.5,d2 = 0,h =1.8);

       translate([0,-0.1,0.3]) rotate([75,60,0]) translate ([0,0,0.5])cylinder(d = 0.5,d2 = 0,h = 1.1);

        }null();null();

    };

    bline(headv7,detail,1,0.0,0.5) {rotate([0,120,0]) 

        cylinder(d = 2,d2 = 0.25,h = 3);

        

      null();null();   }

  }

}}



module draw(s,f,h){

  hull() {

    translate(t(s)) sphere(h);

    translate(t(f)) sphere(h / 2);

  }

}



module null() {  cube(0,001);

  cube(0,001);

  cube(0,001);

}

  // Bline module

module bline(v,d,op=1,startat=0,stopat=1) {

 

    

    detail = 0.99999 / floor(d/k);

    // head pos 

    translate(t(bez2(1 - detail,v))) rotate(t(bez2euler(1 - detail,v))) {children(2); }

      // tail pos 

    translate(t(bez2(0,v))) rotate(t(bez2euler(0,v))) {children(1);}

    

    if(startat==0){translate(t(bez2(0,v))) rotate(bez2euler(0,v)) scale(bez2(0,v)[3]) children(0);}

    for(i = [detail: detail: 1]) {if(op == 1 ) { 

if(crash == "yes"){

translate([bez2(i,v)[0],bez2(i,v)[1],bez2(i,v)[2]])rotate(bez2euler(i,v))yourmodule(i,v);}

if(i>=startat&&i<=stopat){

translate([bez2(i,v)[0],bez2(i,v)[1],bez2(i,v)[2]])rotate(bez2euler(i,v))scale(bez2(i,v)[3]){children(0);}}

        //translate([0,0,1])sphere(d =1,$fn = fn);

      }

       if (dummy){color(rndc())translate([bez2(i,v)[0],bez2(i,v)[1],bez2(i,v)[2]]) rotate(bez2euler(i,v))rotate([0,90,0]) cylinder(r=bez2(i,v)[3],h=bez2(i,v)[3],$fn=8,center=true);}else{

      hull() {  translate([bez2(i,v)[0],bez2(i,v)[1],bez2(i,v)[2]]) rotate(bez2euler(i,v)) rotate([0,90,0]) {    sphere(r = bez2(i,v)[3],$fn = fn);

        };

        translate(t(bez2(i - detail,v))) rotate(bez2euler(i - detail,v)) rotate([0,90,0]) sphere(r = bez2(i - detail,v)[3],$fn = fn);

      }}

    }

  }

  // Bline module

module wingbline(vv,d) {

    detail = 0.99999 / floor(d/k);

    v = vsmooth(vv);

    for(i = [detail: detail: 1]) {

         if (dummy){color(rndc())

             

        hull() {  translate(t(vv[1])) sphere(r = vv[1][3]);

        translate([bez2(i,v)[0],bez2(i,v)[1],bez2(i,v)[2]]) rotate(bez2euler(i,v)) rotate([0,90,0]) {    sphere(r = bez2(i,v)[3],$fn = 1);

        };

        translate(t(bez2(i - detail,v))) rotate(bez2euler(i - detail,v)) rotate([0,90,0]) sphere(r = bez2(i - detail,v)[3],$fn = 1);

        }}else{

        hull() {  translate(t(vv[1])) sphere(r = vv[1][3]);

        translate([bez2(i,v)[0],bez2(i,v)[1],bez2(i,v)[2]]) rotate(bez2euler(i,v)) rotate([0,90,0]) {    sphere(r = bez2(i,v)[3],$fn = 1);

        };

        translate(t(bez2(i - detail,v))) rotate(bez2euler(i - detail,v)) rotate([0,90,0]) sphere(r = bez2(i - detail,v)[3],$fn = 1);

      }

  }

      

    }

  }

  //The recusive

module bez(t,v) {    unt = 1 - t;

    if(len(v) > 2) {;

      v2 = [

        for(i = [0: 1: len(v) - 2]) v[i] * t + v[i + 1] * unt

      ];

      bez(t,v2);

    } else {//echo (v[0]);

      p = v[0] * t + v[1] * unt;

      translate([p[0],p[1],p[2],]) sphere(r = p[3],$fn = 10);

    }

  }

module poly(p1,p2,p3,h1) {

    if (dummy){color(rndc())draw(p1,p2,0.2);draw(p2,p3,1);draw(p3,p1,0.2);}else{

  hull() {

      h=max(h1,WingSkin);

    translate(t(p1)) sphere(h);

    translate(t(p2)) sphere(h);

    translate(t(p3)) sphere(h);

  }}

}



 

module Skinflap(e3, e2, e1, f1, f2, f3, detail=detail) {

   c = (e3 + e2 + e1 + f2 + f3) / 5 + wind;

   c2=(e2+f2)/2    ;

  // translate(t(c)) sphere(5);

   v1 = [e3, (f1 + c + c+ c) / 4, f3];v2 = [e2, (f1 + c2 + c2) / 3, f2];v3 = [e3, e2];

   v4 = [f3, f2];v5 = [e1, f1];v6 = [e2, e1];v7 = [f2, f1];

   bpatch(v1, v2, v3, v4, detail);

   bpatch(v2, v5, v6, v7, detail*0.5);

 }

module bpatch(v1, v2, v3, v4, d) {

   detail = 0.999 / floor(d); 

   for (i = [detail: detail: 1]) {

     for (j = [detail: detail: 1]) {

         if (dummy){translate(bez4(i, j, v1, v2, v3, v4))sphere(WingSkin);}

         

         else{hull(){

       poly(bez4(i, j, v1, v2, v3, v4), bez4(i, j - detail, v1, v2, v3, v4),

         bez4(i - detail, j, v1, v2, v3, v4), WingSkin);

       poly(bez4(i, j - detail, v1, v2, v3, v4), bez4(i - detail, j - detail,

         v1, v2, v3, v4), bez4(i - detail, j, v1, v2, v3, v4), WingSkin);}}

     }

   }

 }

module bone(v1,v2,s1){

    s=s1/3;

 v3=midpointjust(v1,midpointjust(v1,midpointjust(v1,v2)))+rndV()*s;

 v4=midpointjust(midpointjust(midpointjust(v1,v2),v2),v2)+rndV()*s;

 v5=midpointjust(v1,v2)+rndV()*s;



    union(){





hull()

{

color("red")translate(v1) scale(s)knuckel();

color("pink")translate(v3)scale(s*0.9)sphere(3) ;

}



hull(){

   color("pink")translate(v3)scale(s*0.9)sphere(3) ;

 

    color("Lightblue")translate(v5)scale(s*0.8)sphere(3) ;



    }

hull(){

   color("pink")translate(v5)scale(s*0.8)sphere(3) ;

 

    color("Lightblue")translate(v4)scale(s*0.6)sphere(3) ;



    }

    

    

hull(){

color("Lightblue")translate(v4)scale(s*0.7)sphere(3) ;

color("blue")translate(v2)scale(s*0.7)knuckel();

}

}



}



module knuckel(){

rotate(rndR())translate([0,0,1])rotate([90,0,0])sphere(4,$fn=5)    ;

rotate(rndR())translate([0,0,1])rotate([90,0,0])sphere(3,$fn=5)    ;

rotate(rndR())translate([0,0,3])rotate([90,0,0])sphere(3,$fn=5)    ;

}







module ShowControl(v)    {   translate(t(v[0])) sphere(1);

      for(i=[1:len(v)-1]){

         translate(t(v[i])) sphere(1);

          hull(){

              translate(t(v[i])) sphere(0.5);

              translate(t(v[i-1])) sphere(0.5);

              }          }

      }  

  

module extrudeT(v,d=8,start=0,stop=1) {

         detail=1/d;

    for(i = [start+detail: detail: stop]) {

       for (j=[0:$children-1]) 

      hull() {

        translate(t(bez2(i,v))) rotate(bez2euler(i, v))scale(bez2(i  , v)[3]) children(j);

        translate(t(bez2(i - detail, v))) rotate(bez2euler(i - detail, v))scale(bez2(i- detail  , v)[3]) children(j);

      }

    }

  }



function rndR()=[rands(0,360,1)[0],rands(0,360,1)[1],rands(0,360,1)[0]];

function rndV()=[rands(-1,1,1)[0],rands(-1,1,1)[0],rands(-1,1,1)[0]];

function midpointjust(start,end) = start + (end  - start )/2;



 function bez4(i, j, v1, v2, v3, v4) = ((bez2(j, v3)) * i + (bez2(j, v4)) * (1 -

   i)) * 0.5 + ((bez2(i, v1)) * j + (bez2(i, v2)) * (1 - j)) * 0.5;

 

function bez2(t,v) = (len(v) > 2) ? bez2(t,[

  for(i = [0: len(v) - 2]) v[i] * t + v[i + 1] * (1 - t)

]): v[0] * t + v[1] * (1 - t);

//

function len3(v) = sqrt(pow(v[0],2) + pow(v[1],2) + pow(v[2],2));



function lim3(l,v) = v / len3(v) * min(len3(v),l);



function lim33(l1,l2,v) = v / len3(v) * min(max(len3(v),l1),l2);



function lim32(l,v) = v / len3(v) * max(l,1);



function lim31(l,v) = v / len3(v) * l;



function bez2euler(i,v) = [0,-asin(bez2v(i,v)[2]),atan2(bez2xy(bez2v(i,v))[1],bez2xy(bez2v(i,v))[0])];



function uv2euler(v) = [0,-asin(v[2]),atan2(bez2xy(v[1]),bez2xy(v[0]))];



function bez2xy(v) = lim31(1,[v[0],v[1],0]); // down xy projection

function bez2v(i,v) = lim31(1,bez2(i - 0.0001,v) - bez2(i,v)); // unit vector at i

function t(v) = [v[0],v[1],v[2]];



function rnd(r) = rands(-r,r,1)[0];

function crnd(r) = min(1,max(-1,(rands(-r,r,1)[0]+rands(-r,r,1)[0])*0.7));





function IK(l,v) = sqrt(pow(l / 2,2) - pow(min(len3(v),l) / 2,2));



function flip3(v) = [-v[2],-v[1],v[0]];



function q(v,i) = [v[0],v[1],v[2],i];



function vsmooth(v) = [

  for(i = [0: 1 / len(v): 1]) bez2(i,v)

];



function vsharp(v) = [

  for(i = [0: 0.5: len(v) - 1]) v[floor(i)]

];



function flipxz(v) = un(crosst(t(v),flipxy(v,sky))) * len3(v); // X flip blå

function flipxy(v) = un(crosst(sky,t(v))) * len3(v); // X flip GUL

function midpoint(start,end,bias = 0.5) = start + (end  - start )* bias;

function crosst(p1,p2)=[p1[1]*p2[2]-p1[2]*p2[1],p1[2]*p2[0]-p1[0]*p2[2],p1[0]*p2[1]-p1[1]*p2[0]];

function un(v) = v / len3(v);



function mmul(v1,v2) = [v1[0] * v2[0],v1[1] * v2[1],v1[2] * v2[2]];

function rndc()=[rands(0,1,1)[0],rands(0,1,1)[0],rands(0,1,1)[0]];

function beckham(start,end,length,lookat = [0,1,0],bias = 0.5) = midpoint(start,end,bias) + (un(flipxy(end - start)) * un(lookat)[1] * IK(length,(end - start)) + un(flipxz(end - start)) * un(lookat)[2] * IK(length,(end - start)) + un(end - start) * un(lookat)[0] * IK(length,(end - start)));



function pele(start,end,lookat = [0,0,4]) = midpoint(t(start),t(end)) + un(flipxy(t(end) - t(start))) * lookat[1] + un(flipxz(t(end) - t(start))) * lookat[2] + un(t(end) - t(start)) * lookat[0];



function ground(v,h=2)=[v[0],v[1],max(h,v[2])];
Parameter table extracted from the source (name, type, default, range or options):
dummy: number, default 0, options 1, 0
seed: number, default 1492, range 1111 to 9999
crash: string, default "no"
detail: number, default 12, range 5 to 30
fn: number, default 12, range 8 to 30
ShowWingTarget: number, default 0, options 1, 0
WingSkin: number, default 2, range 0.1 to 2, step 0.05
UpDraft: vector, default [-0.25, 0, 0.66]
ShowHeadTarget: number, default 0, options 1, 0
ShowArmTarget: number, default 0, options 1, 0
ShowPelvisTarget: number, default 0, options 1, 0
ShowThoraxTarget: number, default 0, options 1, 0
Plattform: number, default 1, options 1, 0
PlattformH: number, default 1.5, range 0 to 100
PlattformD: number, default 50, range 20 to 70
PlattformEdge: number, default 1, range 0 to 70, step 0.5
PlattformFn: number, default 30, range 3 to 100
PlattformR: number, default 0, range 0 to 120
Support: number, default 0, options 1, 0
SupportD: number, default 2, range 1 to 30, step 0.5
SupportFn: number, default 30, range 3 to 100
